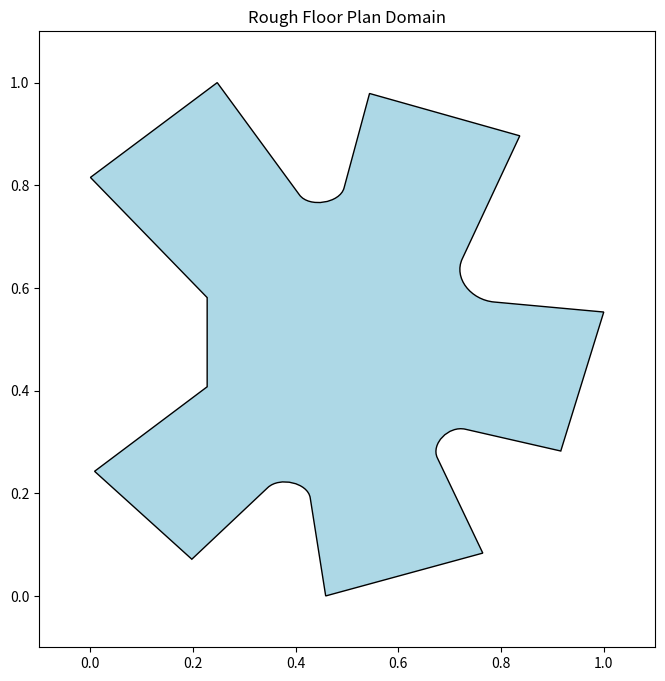

Write Python code to recreate this figure.
import numpy as np
from matplotlib.path import Path


VERTICES = [
    (10669.9, 29260.9),
    (2535.2, 38971.6),
    (11371.3, 46632.8),
    (17100, 37562),
    (17774.627955335523, 36493.79687236939),
    (19922.633950337397, 36888.48170042025),
    (20209, 38119),
    (21986, 45754.79),
    (32456.4, 42333.4),
    (28446.7, 32389.6),
    (27828.00882402642, 30855.2853840322),
    (29027.657951197798, 29078.278184595707),
    (30672.8, 28903.9),
    (38308.95, 28094.5),
    (35312.95, 16863.4),
    (28662.2, 18624.7),
    (27492.04847879217, 18934.58803883823),
    (26249.47945163677, 17431.443379578497),
    (26710.3, 16312.1),
    (29878.9, 8615.5),
    (18930.2, 5153.22),
    (17851.9, 13078.3),
    (17686.238478122774, 14295.84689214392),
    (15723.352198096172, 14814.55518545673),
    (14894.1, 13907.8),
    (9601, 8120),
    (2823, 15224.5),
    (10669.9, 22054.9),
    (10669.9, 29260.9),
]

CODES = [
    Path.MOVETO,  # Pick up the pen and start here
    Path.LINETO,
    Path.LINETO,
    Path.LINETO,
    Path.CURVE4,  # A-B curve
    Path.CURVE4,
    Path.CURVE4,
    Path.LINETO,
    Path.LINETO,
    Path.LINETO,
    Path.CURVE4,  # B-C curve
    Path.CURVE4,
    Path.CURVE4,
    Path.LINETO,
    Path.LINETO,
    Path.LINETO,
    Path.CURVE4,  # C-D curve
    Path.CURVE4,
    Path.CURVE4,
    Path.LINETO,
    Path.LINETO,
    Path.LINETO,
    Path.CURVE4,  # D-E curve
    Path.CURVE4,
    Path.CURVE4,
    Path.LINETO,
    Path.LINETO,
    Path.LINETO,
    Path.CLOSEPOLY,  # Close the shape
]


def insert_control_points(vertices, codes):
    """
    For each CURVE4 segment, calculate and insert appropriate control points
    to create a smooth cubic Bezier curve between the start and end points.
    """
    new_vertices = []
    i = 0
    v_idx = 0

    # Tension controls how far the control point stretches.
    # 0.3 to 0.5 is standard for a smooth, natural curve.
    tension = 0.4
    while i < len(codes):
        code = codes[i]

        if code in [Path.MOVETO, Path.LINETO, Path.CLOSEPOLY]:
            # Straight lines and moves just take the exact endpoint
            new_vertices.append(vertices[v_idx])
            v_idx += 1
            i += 1

        elif code == Path.CURVE4:
            # A CURVE4 block requires 3 points: 2 control points + 1 endpoint.
            p_start = np.array(new_vertices[-1])  # Where the curve begins
            p_end = np.array(vertices[v_idx])  # Where the curve ends
            p_prev = np.array(new_vertices[-2])  # The point before the curve
            p_next = np.array(vertices[v_idx + 1])  # The point after the curve

            # Calculate normalized direction vectors
            dir_in = p_start - p_prev
            dir_in_norm = dir_in / np.linalg.norm(dir_in)

            dir_out = p_next - p_end
            dir_out_norm = dir_out / np.linalg.norm(dir_out)

            # Calculate chord length
            chord_len = np.linalg.norm(p_end - p_start)

            # Calculate control points
            cp1 = p_start + dir_in_norm * (chord_len * tension)
            cp2 = p_end - dir_out_norm * (chord_len * tension)

            # Convert them back to tuples when appending to keep the list uniform
            new_vertices.extend(
                [tuple(cp1.tolist()), tuple(cp2.tolist()), tuple(p_end.tolist())]
            )
            v_idx += 1
            i += 3
        else:
            raise ValueError(f"Unsupported path code: {code}")
    return new_vertices


def build_rough_floorplan_domain():
    """
    Constructs a roughly estimated boundary of the floor plan
    based on visual extraction (normalized 0-100 scale).
    """

    # path = Path(vertices, codes)
    vert = np.array(VERTICES)
    bbox_area = np.prod(vert.max(axis=0) - vert.min(axis=0))

    vert = (vert - vert.min(axis=0)) / (
        vert.max(axis=0) - vert.min(axis=0)
    )  # Normalize to 0-1 range
    path = Path(vert, CODES)
    return path, bbox_area.item()


if __name__ == "__main__":
    import matplotlib.patches as mpatches
    import matplotlib.pyplot as plt

    ppath = build_rough_floorplan_domain()
    fig, ax = plt.subplots(figsize=(8, 8))
    patch = mpatches.PathPatch(ppath[0], facecolor="lightblue", edgecolor="black")
    ax.add_patch(patch)
    ax.set_xlim(-0.1, 1.1)
    ax.set_ylim(-0.1, 1.1)
    ax.set_aspect("equal")
    plt.title("Rough Floor Plan Domain")
    plt.show()
